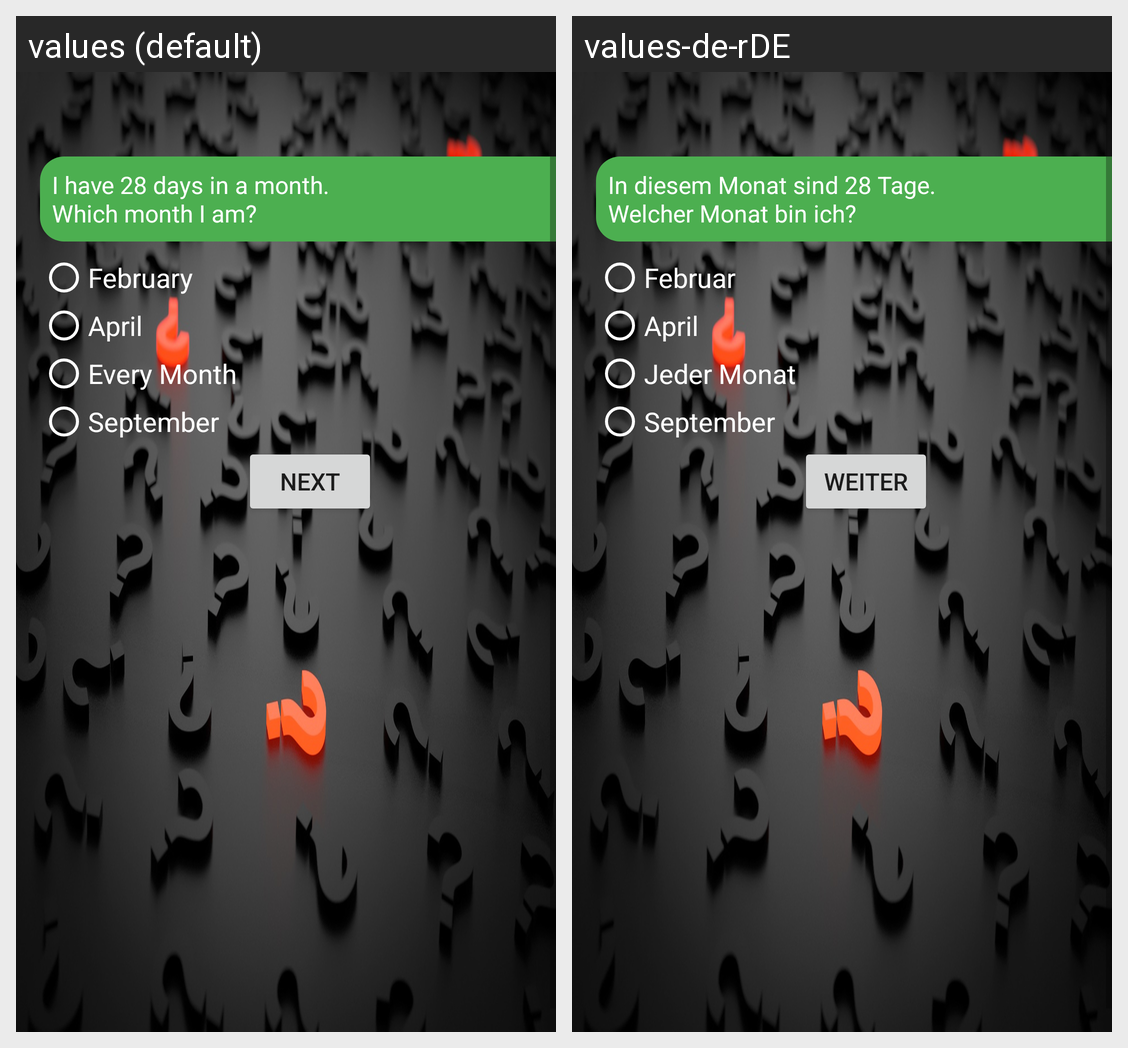

The same Android screen rendered under two of its app's locales, left to right. List the strings drawn on it with the default value and each locale's translation.
Android screen res/layout/activity_question2.xml rendered under 2 locales, left to right: values (default), values-de-rDE. Device: Nexus 5 (rendered at 1080×1920; each locale shown at half size, 540×960, under a caption strip naming it); theme BackgroundQuestion.
Strings drawn on this screen, with the default value and each locale's value (text and hints the layout hard-codes, and strings that could not be matched under every locale, appear in the picture but are not listed):

question2
  values: I have 28 days in a month.
      Which month I am?
  values-de-rDE: In diesem Monat sind 28 Tage.
      Welcher Monat bin ich?

question2answer1
  values: February
  values-de-rDE: Februar

question2answer2
  values: April
  values-de-rDE: April

question2answer3
  values: Every Month
  values-de-rDE: Jeder Monat

question2answer4
  values: September
  values-de-rDE: September

next
  values: Next
  values-de-rDE: Weiter
